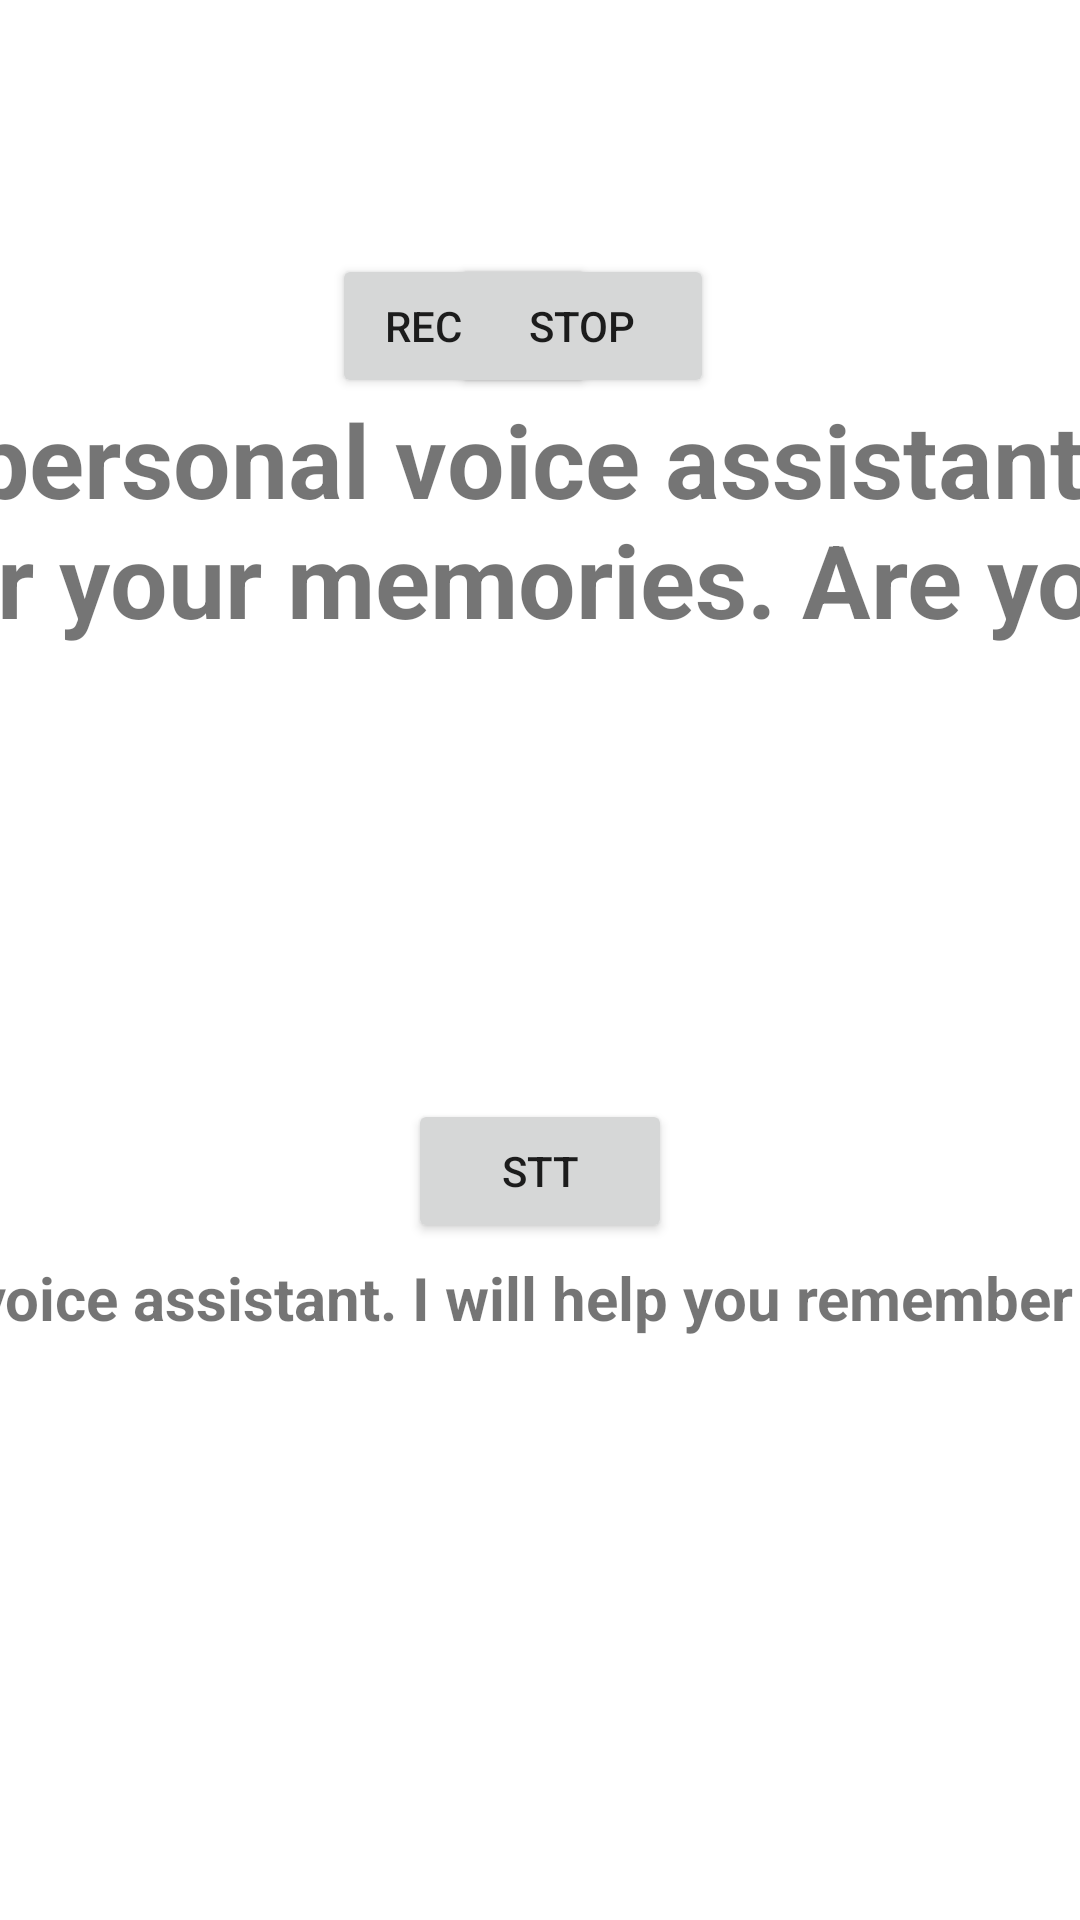

Here is an Android app screen rendered from its layout file. Give the layout XML and the strings, colors and styles it references.
<!-- AndroidManifest.xml: application theme Theme.Mobile_licenta -->
<!-- res/layout/activity_main.xml -->
<?xml version="1.0" encoding="utf-8"?>
<androidx.constraintlayout.widget.ConstraintLayout xmlns:android="http://schemas.android.com/apk/res/android"
    xmlns:app="http://schemas.android.com/apk/res-auto"
    xmlns:tools="http://schemas.android.com/tools"
    android:layout_width="match_parent"
    android:layout_height="match_parent"
    tools:context=".MainActivity">

    <Button
        android:id="@+id/stt"
        android:layout_width="wrap_content"
        android:layout_height="wrap_content"
        android:text="STT"
        app:layout_constraintBottom_toBottomOf="parent"
        app:layout_constraintEnd_toEndOf="parent"
        app:layout_constraintStart_toStartOf="parent"
        app:layout_constraintTop_toTopOf="parent"
        app:layout_constraintVertical_bias="0.619" />

    <TextView
        android:id="@+id/textStt"
        android:layout_width="780dp"
        android:layout_height="79dp"
        android:text="Hi, I am your personal voice assistant. I will help you remember your memories. Are you ready?"
        android:textSize="20sp"
        android:textStyle="bold"
        app:layout_constraintBottom_toBottomOf="parent"
        app:layout_constraintEnd_toEndOf="parent"
        app:layout_constraintStart_toStartOf="parent"
        app:layout_constraintTop_toTopOf="parent"
        app:layout_constraintVertical_bias="0.747" />

    <Button
        android:id="@+id/record"
        android:layout_width="wrap_content"
        android:layout_height="wrap_content"
        android:text="Record"
        app:layout_constraintBottom_toBottomOf="parent"
        app:layout_constraintEnd_toEndOf="parent"
        app:layout_constraintHorizontal_bias="0.407"
        app:layout_constraintStart_toStartOf="parent"
        app:layout_constraintTop_toTopOf="parent"
        app:layout_constraintVertical_bias="0.143" />

    <TextView
        android:id="@+id/response"
        android:layout_width="779dp"
        android:layout_height="112dp"
        android:text="Hi, I am your personal voice assistant. I will help you remember your memories. Are you ready?"
        android:textSize="34sp"
        android:textStyle="bold"
        app:layout_constraintBottom_toBottomOf="parent"
        app:layout_constraintEnd_toEndOf="parent"
        app:layout_constraintStart_toStartOf="parent"
        app:layout_constraintTop_toTopOf="parent"
        app:layout_constraintVertical_bias="0.247" />

    <Button
        android:id="@+id/stop"
        android:layout_width="wrap_content"
        android:layout_height="wrap_content"
        android:text="Stop"
        app:layout_constraintBottom_toBottomOf="parent"
        app:layout_constraintEnd_toEndOf="parent"
        app:layout_constraintHorizontal_bias="0.552"
        app:layout_constraintStart_toStartOf="parent"
        app:layout_constraintTop_toTopOf="parent"
        app:layout_constraintVertical_bias="0.143" />

</androidx.constraintlayout.widget.ConstraintLayout>
<!-- resources referenced by this layout -->
<resources>
  <style name="Theme.Mobile_licenta" parent="Theme.MaterialComponents.DayNight.DarkActionBar">
          
          <item name="colorPrimary">@color/purple_500</item>
          <item name="colorPrimaryVariant">@color/purple_700</item>
          <item name="colorOnPrimary">@color/white</item>
          
          <item name="colorSecondary">@color/teal_200</item>
          <item name="colorSecondaryVariant">@color/teal_700</item>
          <item name="colorOnSecondary">@color/black</item>
          
          <item name="android:statusBarColor" tools:targetApi="l">?attr/colorPrimaryVariant</item>
          
      </style>
  <!-- not gathered from this repository: default colours our renderer supplied (Android Studio template values) -->
  <color name="purple_500">#FF6200EE</color>
  <color name="purple_700">#FF3700B3</color>
  <color name="teal_200">#FF03DAC5</color>
  <color name="teal_700">#FF018786</color>
  <color name="black">#FF000000</color>
  <color name="white">#FFFFFFFF</color>
</resources>
